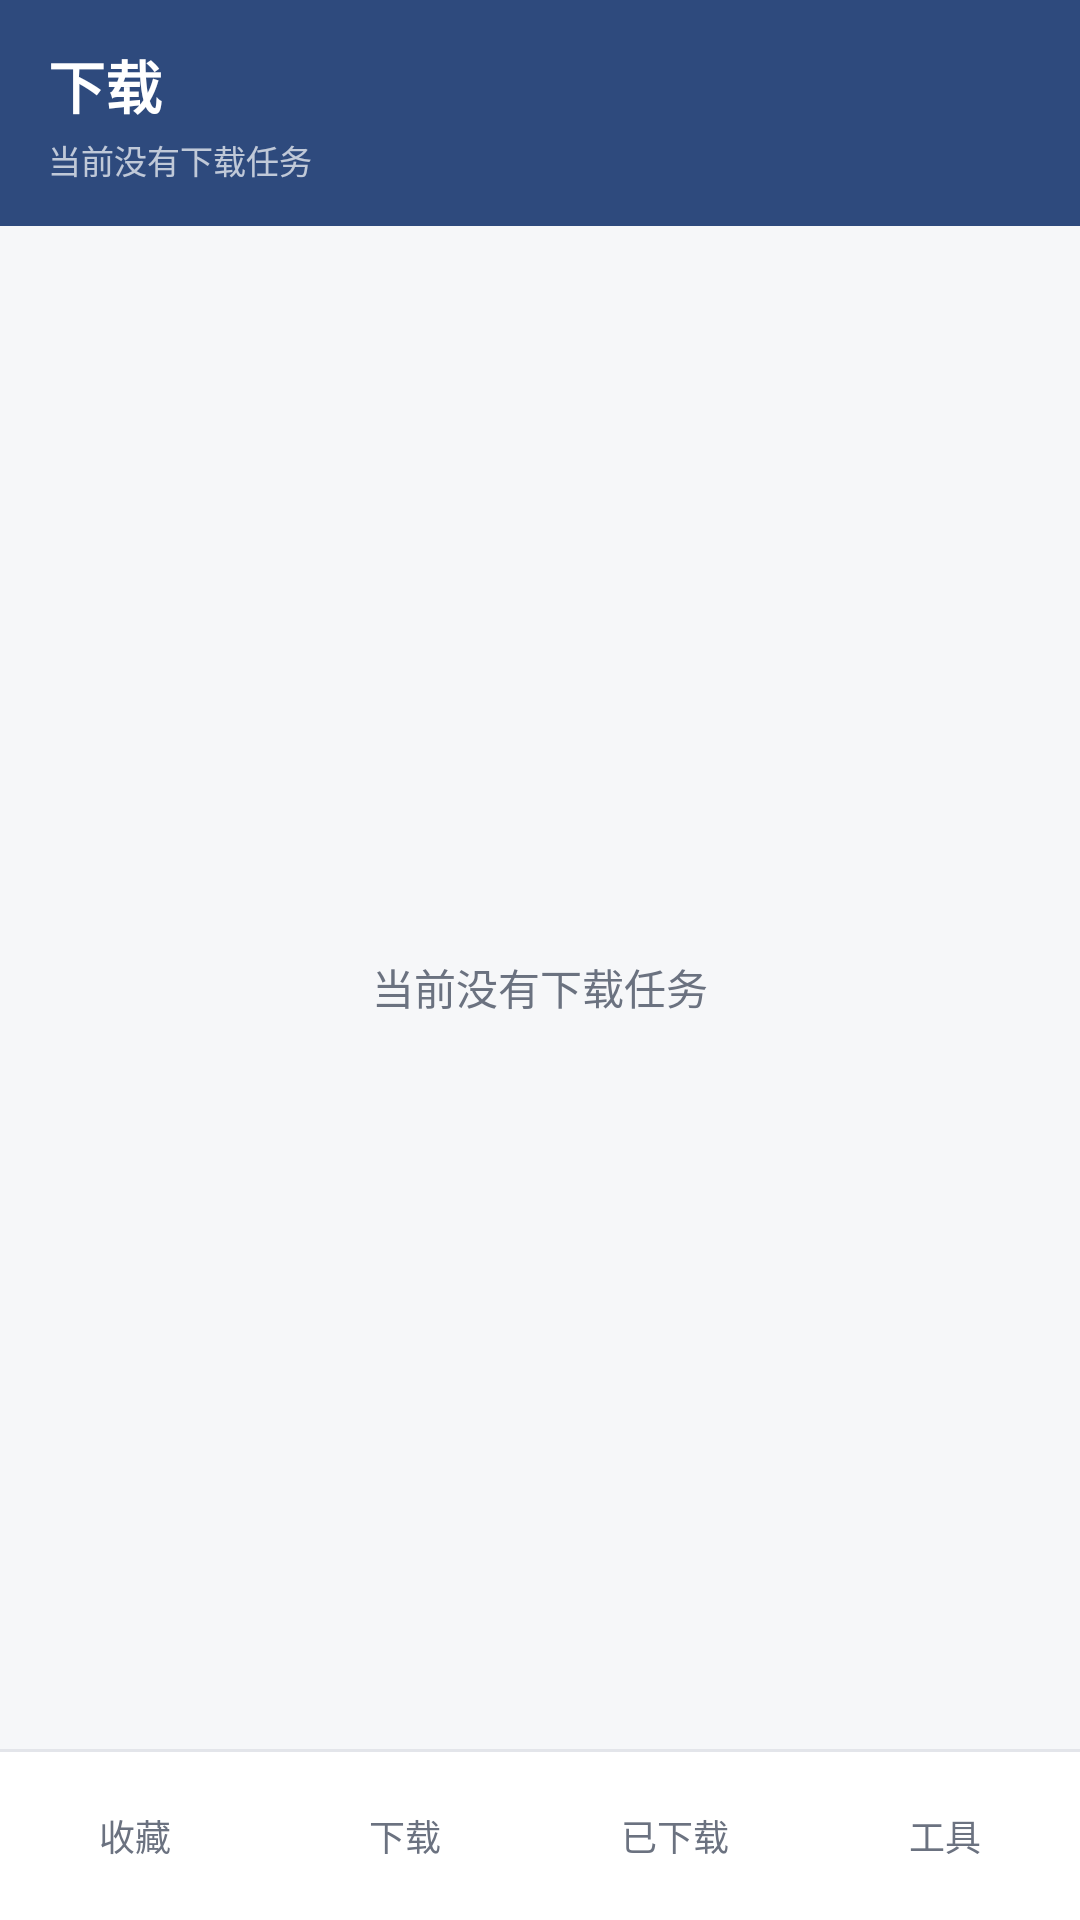

Produce the Android XML layout that renders to this screen, including the resource entries it uses.
<!-- AndroidManifest.xml: application theme AppTheme -->
<!-- res/layout/activity_downloads.xml -->
<?xml version="1.0" encoding="utf-8"?>
<LinearLayout xmlns:android="http://schemas.android.com/apk/res/android"
    android:layout_width="match_parent"
    android:layout_height="match_parent"
    android:background="@color/page"
    android:orientation="vertical">

    <LinearLayout
        android:layout_width="match_parent"
        android:layout_height="wrap_content"
        android:background="@color/brand"
        android:orientation="vertical"
        android:paddingLeft="16dp"
        android:paddingTop="14dp"
        android:paddingRight="16dp"
        android:paddingBottom="14dp">

        <TextView
            android:layout_width="wrap_content"
            android:layout_height="wrap_content"
            android:text="@string/downloads_title"
            android:textColor="#FFFFFFFF"
            android:textSize="19sp"
            android:textStyle="bold" />

        <TextView
            android:id="@+id/status"
            android:layout_width="match_parent"
            android:layout_height="wrap_content"
            android:layout_marginTop="3dp"
            android:text="@string/downloads_empty"
            android:textColor="#B3FFFFFF"
            android:textSize="11sp" />
    </LinearLayout>

    <FrameLayout
        android:layout_width="match_parent"
        android:layout_height="0dp"
        android:layout_weight="1">

        <ListView
            android:id="@+id/task_list"
            android:layout_width="match_parent"
            android:layout_height="match_parent"
            android:divider="@color/divider"
            android:dividerHeight="1dp" />

        <TextView
            android:id="@+id/empty"
            android:layout_width="match_parent"
            android:layout_height="match_parent"
            android:gravity="center"
            android:text="@string/downloads_empty"
            android:textColor="@color/text_muted"
            android:textSize="14sp" />
    </FrameLayout>

    <include layout="@layout/nav_bar" android:layout_width="match_parent" android:layout_height="wrap_content" />
</LinearLayout>
<!-- res/layout/nav_bar.xml (included above) -->
<?xml version="1.0" encoding="utf-8"?>
<LinearLayout xmlns:android="http://schemas.android.com/apk/res/android"
    android:layout_width="match_parent"
    android:layout_height="wrap_content"
    android:background="@color/card"
    android:orientation="vertical">

    <View
        android:layout_width="match_parent"
        android:layout_height="1dp"
        android:background="@color/divider" />

    <LinearLayout
        android:layout_width="match_parent"
        android:layout_height="56dp"
        android:orientation="horizontal">

        <TextView
            android:id="@+id/nav_fav"
            style="@style/NavItem"
            android:text="@string/nav_favorites" />

        <TextView
            android:id="@+id/nav_downloads"
            style="@style/NavItem"
            android:text="@string/nav_downloads" />

        <TextView
            android:id="@+id/nav_library"
            style="@style/NavItem"
            android:text="@string/nav_library" />

        <TextView
            android:id="@+id/nav_tools"
            style="@style/NavItem"
            android:text="@string/nav_tools" />
    </LinearLayout>
</LinearLayout>
<!-- resources referenced by this layout -->
<resources>
  <color name="brand">#FF2E4A7D</color>
  <color name="card">#FFFFFFFF</color>
  <color name="divider">#FFE3E5EA</color>
  <color name="page">#FFF6F7F9</color>
  <color name="text_muted">#FF6B7280</color>
  <string name="downloads_empty">当前没有下载任务</string>
  <string name="downloads_title">下载</string>
  <string name="nav_downloads">下载</string>
  <string name="nav_favorites">收藏</string>
  <string name="nav_library">已下载</string>
  <string name="nav_tools">工具</string>
  <style name="NavItem">
          <item name="android:layout_width">0dp</item>
          <item name="android:layout_height">match_parent</item>
          <item name="android:layout_weight">1</item>
          <item name="android:gravity">center</item>
          <item name="android:textSize">12sp</item>
          <item name="android:paddingTop">8dp</item>
          <item name="android:paddingBottom">8dp</item>
          <item name="android:textColor">@color/nav_text</item>
      </style>
  <style name="AppTheme" parent="@android:style/Theme.Material.Light.NoActionBar">
          <item name="android:colorPrimary">@color/brand</item>
          <item name="android:colorPrimaryDark">@color/brand_dark</item>
          <item name="android:colorAccent">@color/brand</item>
          <item name="android:windowBackground">@color/page</item>
          <item name="android:textColorPrimary">@color/text_primary</item>
          <item name="android:textColorSecondary">@color/text_muted</item>
      </style>
  <color name="brand_dark">#FF233A63</color>
  <color name="text_primary">#FF1F2126</color>
</resources>
